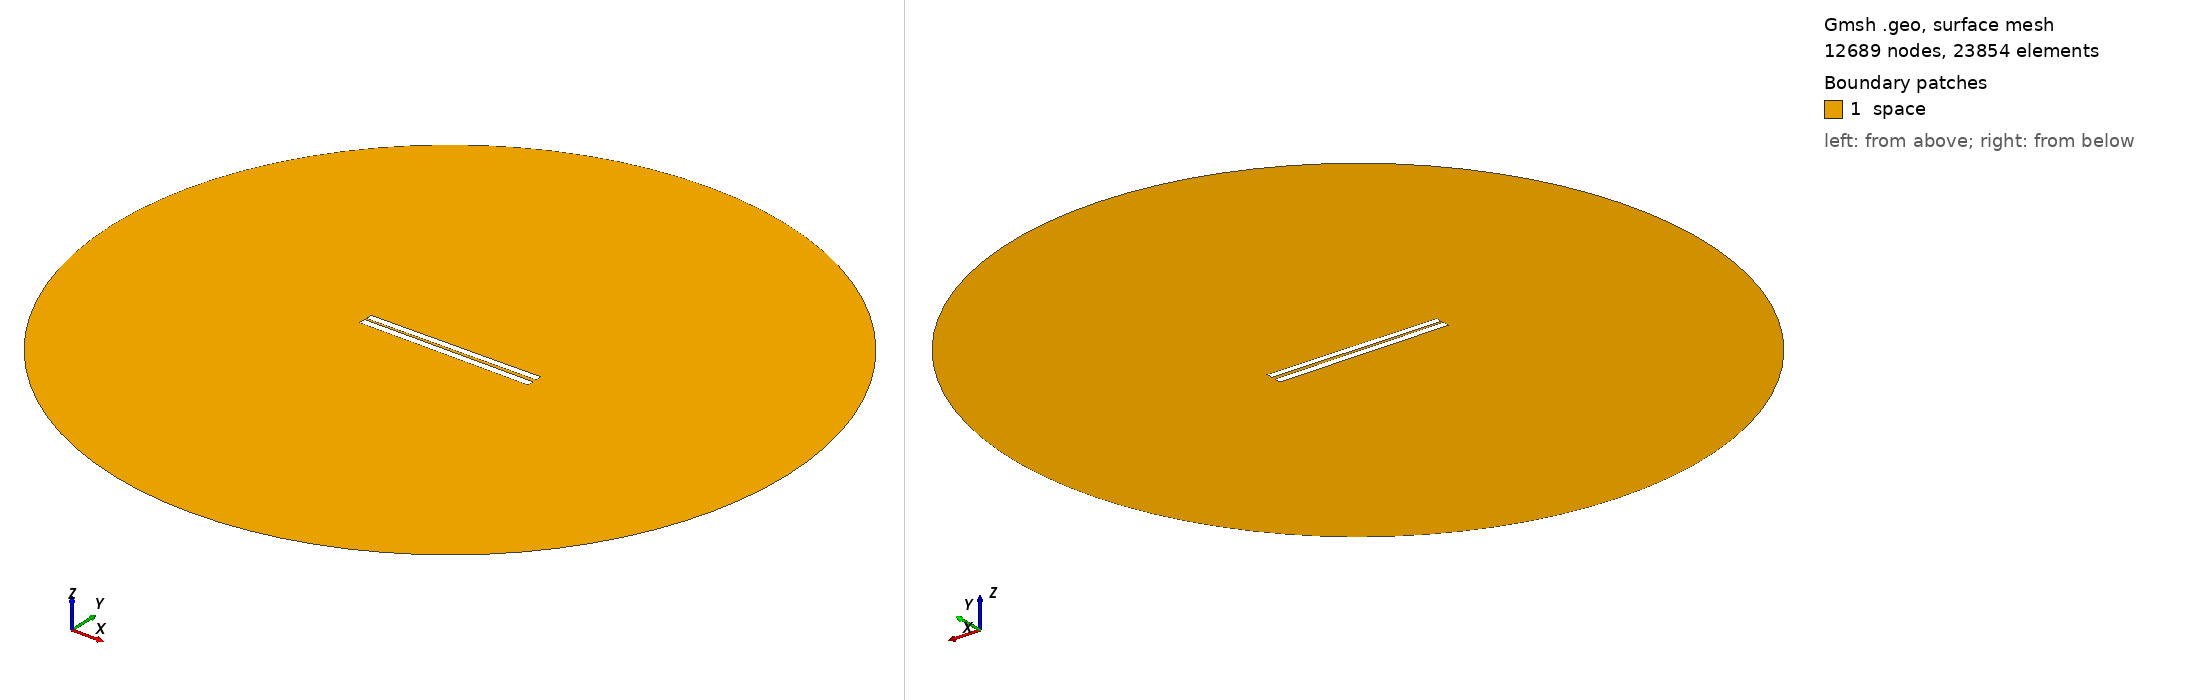

Gmsh geometry script, surface-meshed: 12689 nodes, 23854 surface elements. Boundary patches (legend numbers): 1 space. Left view from above one corner, right view from below the opposite corner. Legend entries are the model's physical surfaces. The drawing asked Gmsh for element sizes between 1% and 20% of the model's largest extent; the script's own settings can give other sizes.

=== 23.geo (drawn) ===
// Set the geometry kernel
SetFactory("OpenCASCADE");

//---------------------------------------
// Rectangles
//---------------------------------------

// Rectangle 1 (top)
Point(1) = {-49.9, 0.9611111111111111, 0, 1.0};
Point(2) = {49.9, 0.9611111111111111, 0, 1.0};
Point(3) = {49.9, 4.761111111111111, 0, 1.0};
Point(4) = {-49.9, 4.761111111111111, 0, 1.0};

Line(1) = {1, 2};
Line(2) = {2, 3};
Line(3) = {3, 4};
Line(4) = {4, 1};

Line Loop(1) = {1, 2, 3, 4};
Plane Surface(1) = {1};

Rotate { {0, 0, 1}, {0,  0.8611111111111112,  0}, 0.01 } {
  Surface{1};
}

// Rectangle 2 (bottom)
Point(5) = {-50,-0.8611111111111112, 0, 1.0};
Point(6) = { 50,-0.8611111111111112, 0, 1.0};
Point(7) = { 50,-4.861111111111111, 0, 1.0};
Point(8) = {-50,-4.861111111111111, 0, 1.0};

Line(5) = {5, 6};
Line(6) = {6, 7};
Line(7) = {7, 8};
Line(8) = {8, 5};

Line Loop(2) = {5, 6, 7, 8};
Plane Surface(2) = {2}; 


//---------------------------------------
// Circle
//---------------------------------------

// Define points
Point(9) = {0, 0, 0};        // Center
Point(10) = {200, 0, 0};     // Start point
Point(11) = {0, 200, 0};     // 90 degrees
Point(12) = {-200, 0, 0};    // 180 degrees
Point(13) = {0, -200, 0};    // 270 degrees

// Define circle arcs (each needs start, center, end)
Circle(9) = {10, 9, 11};
Circle(10) = {11, 9, 12};
Circle(11) = {12, 9, 13};
Circle(12) = {13, 9, 10};

// Define curve loop and surface if needed
Curve Loop(3) = {9, 10, 11, 12};
Surface(3) = {3};

// Subtract Rectangles from Circle
BooleanDifference{ Surface{3}; Delete; }{ Surface{1}; Surface{2}; Delete; }

//---------------------------------------
// Transfinite Lines and Surface
//---------------------------------------
r = 7;
Transfinite Line {1, 3} = 50*r Using Progression 1;
Transfinite Line {2, 4} = 2*r Using Progression 1;
Transfinite Line {5, 7} = 50*r Using Progression 1;
Transfinite Line {6, 8} = 2*r Using Progression 1;
Transfinite Line {9, 10, 11, 12} = 20 Using Progression 1;

//---------------------------------------
// Define Physical Groups
//---------------------------------------                

//--- Physical Curves
// Physical groups for boundaries
Physical Line("force_segment", 10) = {1};
Physical Line("upper_plate", 11) = {2, 3, 4};
Physical Line("lower_plate", 12) = {5, 6, 7, 8};
Physical Line("boundary", 20) = {9, 10, 11, 12};

//--- Physical Surfaces
Physical Surface("space", 30) = {3};

//---------------------------------------
// 6. Generate the Mesh
//---------------------------------------
Mesh 2;  // 2D mesh generation
